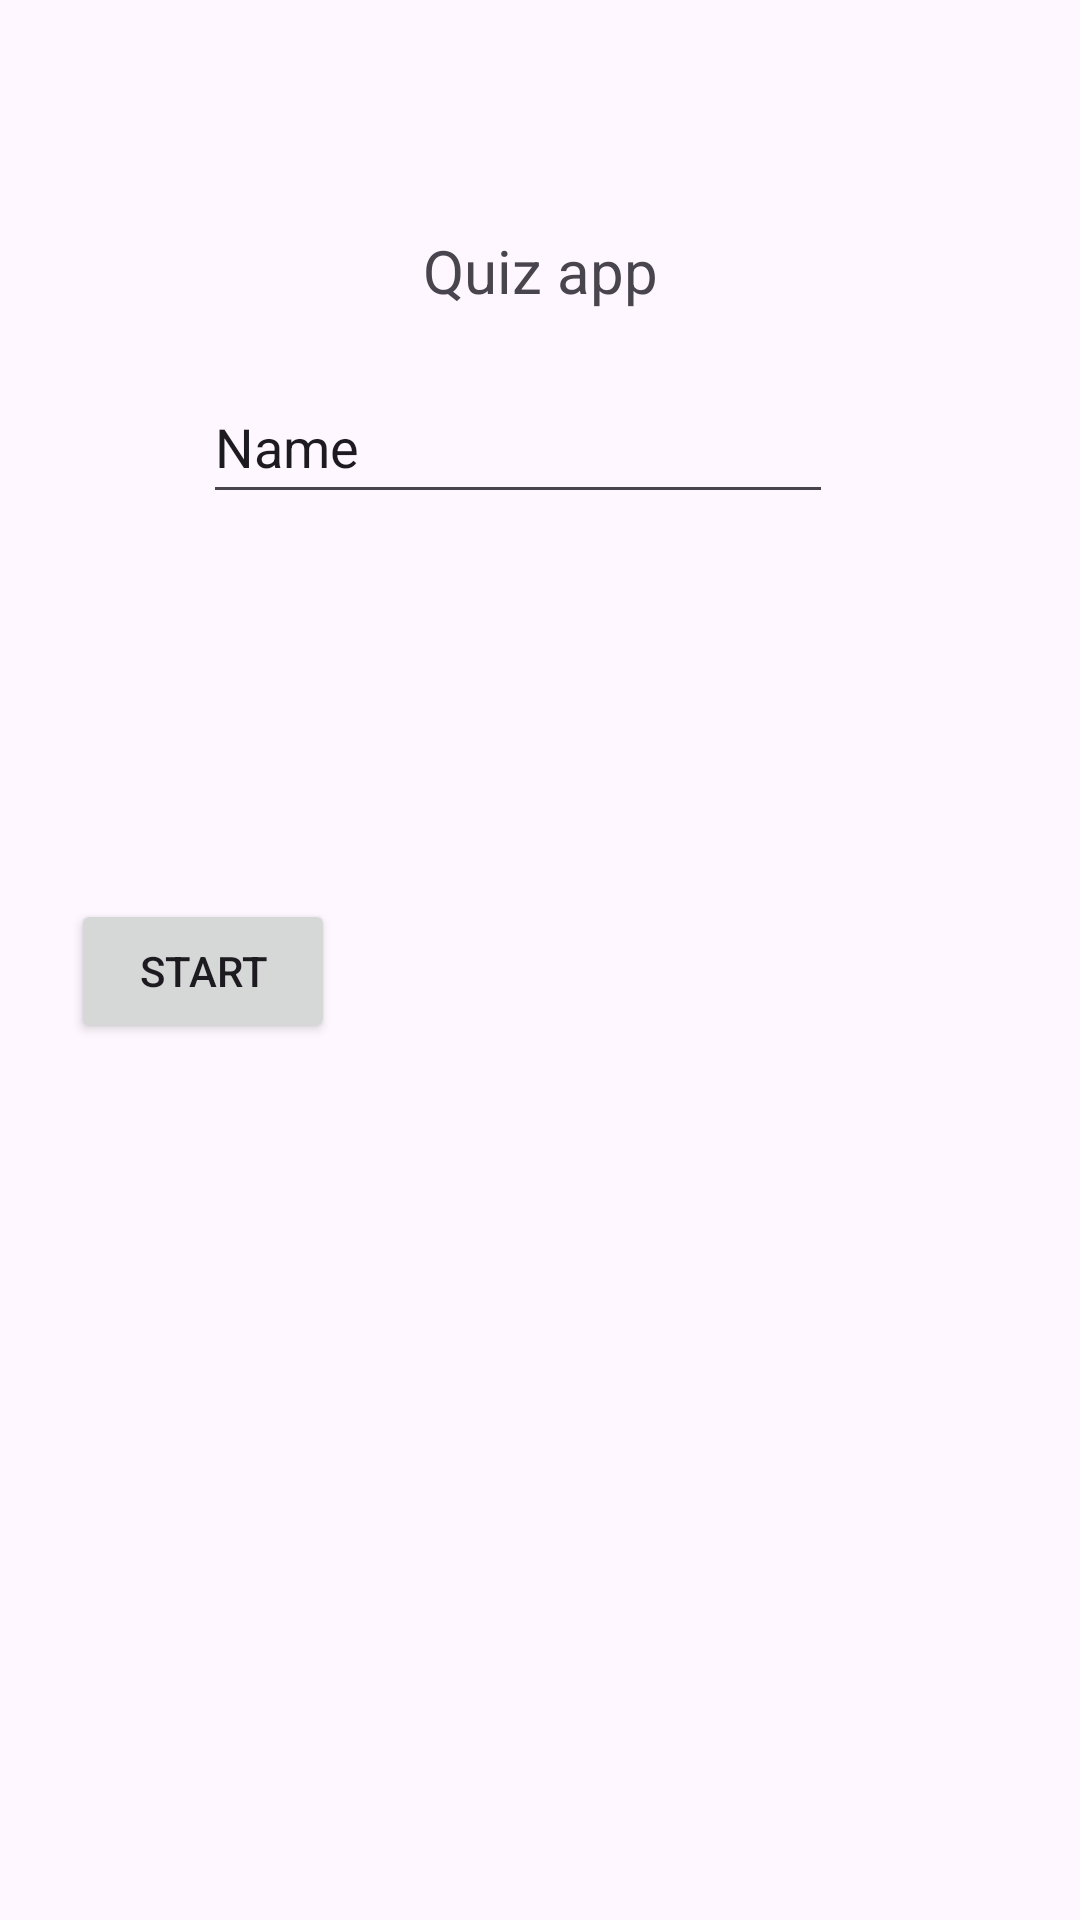

Produce the Android XML layout that renders to this screen, including the resource entries it uses.
<!-- AndroidManifest.xml: application theme Theme.Quezapp -->
<!-- res/layout/activity_main.xml -->
<?xml version="1.0" encoding="utf-8"?>
<androidx.constraintlayout.widget.ConstraintLayout xmlns:android="http://schemas.android.com/apk/res/android"
    xmlns:app="http://schemas.android.com/apk/res-auto"
    xmlns:tools="http://schemas.android.com/tools"
    android:id="@+id/main"
    android:layout_width="match_parent"
    android:layout_height="match_parent"
    tools:context=".MainActivity">

    <TextView
        android:id="@+id/textView2"
        android:layout_width="wrap_content"
        android:layout_height="wrap_content"
        android:text="@string/quiz_app"
        android:textSize="20sp"
        app:layout_constraintBottom_toBottomOf="parent"
        app:layout_constraintEnd_toEndOf="parent"
        app:layout_constraintStart_toStartOf="parent"
        app:layout_constraintTop_toTopOf="parent"
        app:layout_constraintVertical_bias="0.125" />

    <TextView
        android:id="@+id/textView"
        android:layout_width="wrap_content"
        android:layout_height="wrap_content"
        android:layout_marginStart="154dp"
        android:layout_marginTop="34dp"
        android:layout_marginEnd="155dp"
        android:layout_marginBottom="550dp"
        android:text="@string/welcome"
        android:textSize="24sp"
        app:layout_constraintBottom_toBottomOf="parent"
        app:layout_constraintEnd_toEndOf="parent"
        app:layout_constraintStart_toStartOf="parent"
        app:layout_constraintTop_toBottomOf="@+id/textView2" />

    <EditText
        android:id="@+id/editTextText"
        android:layout_width="wrap_content"
        android:layout_height="wrap_content"
        android:layout_marginStart="93dp"
        android:layout_marginTop="31dp"
        android:layout_marginEnd="108dp"
        android:layout_marginBottom="474dp"
        android:autofillHints=""
        android:ems="10"
        android:inputType="text"
        android:minHeight="48dp"
        android:text="@string/name"
        app:layout_constraintBottom_toBottomOf="parent"
        app:layout_constraintEnd_toEndOf="parent"
        app:layout_constraintStart_toStartOf="parent"
        app:layout_constraintTop_toBottomOf="@+id/textView"
        tools:ignore="LabelFor" />

    <Button
        android:id="@+id/button"
        android:layout_width="wrap_content"
        android:layout_height="wrap_content"
        android:layout_marginStart="49dp"
        android:layout_marginTop="130dp"
        android:layout_marginEnd="274dp"
        android:layout_marginBottom="294dp"
        android:text="@string/start"
        app:layout_constraintBottom_toBottomOf="parent"
        app:layout_constraintEnd_toEndOf="parent"
        app:layout_constraintStart_toStartOf="parent"
        app:layout_constraintTop_toBottomOf="@+id/editTextText" />

</androidx.constraintlayout.widget.ConstraintLayout>
<!-- resources referenced by this layout -->
<resources>
  <string name="name">Name</string>
  <string name="quiz_app">Quiz app</string>
  <string name="start">Start</string>
  <string name="welcome">welcome</string>
  <style name="Theme.Quezapp" parent="Base.Theme.Quezapp" />
  <style name="Base.Theme.Quezapp" parent="Theme.Material3.DayNight.NoActionBar">
          
          
      </style>
</resources>
